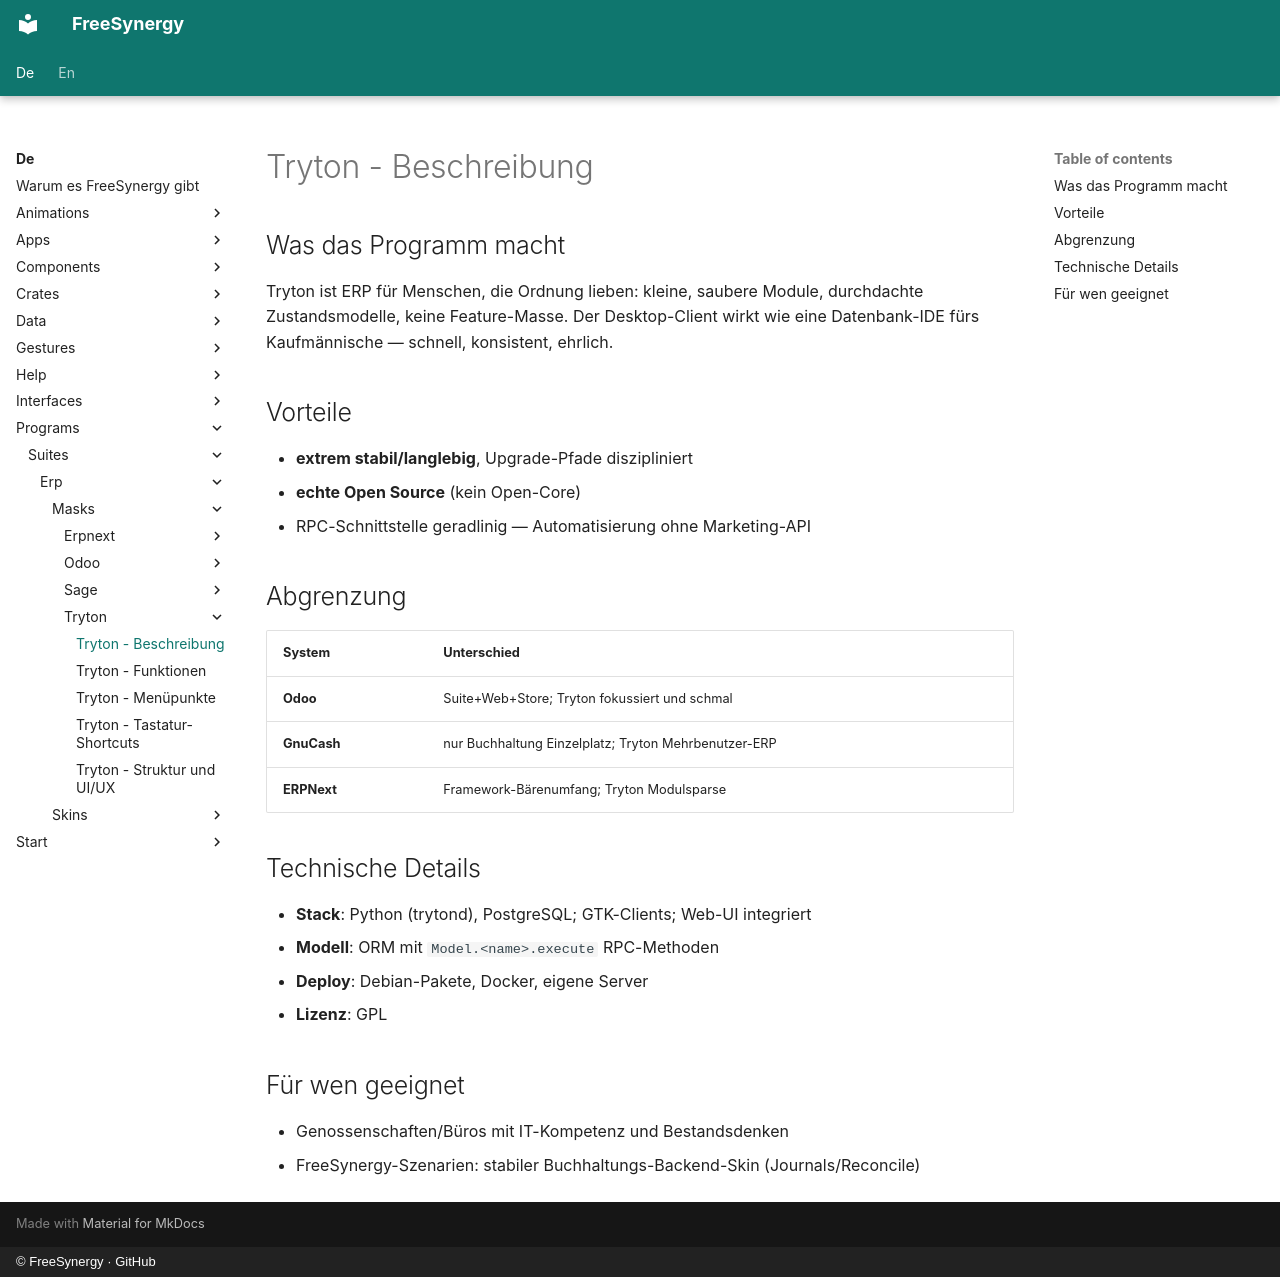

repository: FreeSynergy/fs-documentation · page: de/programs/suites/erp/masks/tryton/description/index.html · generator: mkdocs · copyright: © FreeSynergy · GitHub

# Tryton - Beschreibung

## Was das Programm macht

Tryton ist ERP für Menschen, die Ordnung lieben: kleine, saubere Module, durchdachte Zustandsmodelle, keine Feature-Masse. Der Desktop-Client wirkt wie eine Datenbank-IDE fürs Kaufmännische — schnell, konsistent, ehrlich.

## Vorteile

- **extrem stabil/langlebig**, Upgrade-Pfade diszipliniert
- **echte Open Source** (kein Open-Core)
- RPC-Schnittstelle geradlinig — Automatisierung ohne Marketing-API

## Abgrenzung

| System | Unterschied |
|--------|-------------|
| **Odoo** | Suite+Web+Store; Tryton fokussiert und schmal |
| **GnuCash** | nur Buchhaltung Einzelplatz; Tryton Mehrbenutzer-ERP |
| **ERPNext** | Framework-Bärenumfang; Tryton Modulsparse |

## Technische Details

- **Stack**: Python (trytond), PostgreSQL; GTK-Clients; Web-UI integriert
- **Modell**: ORM mit `Model.<name>.execute` RPC-Methoden
- **Deploy**: Debian-Pakete, Docker, eigene Server
- **Lizenz**: GPL

## Für wen geeignet

- Genossenschaften/Büros mit IT-Kompetenz und Bestandsdenken
- FreeSynergy-Szenarien: stabiler Buchhaltungs-Backend-Skin (Journals/Reconcile)
